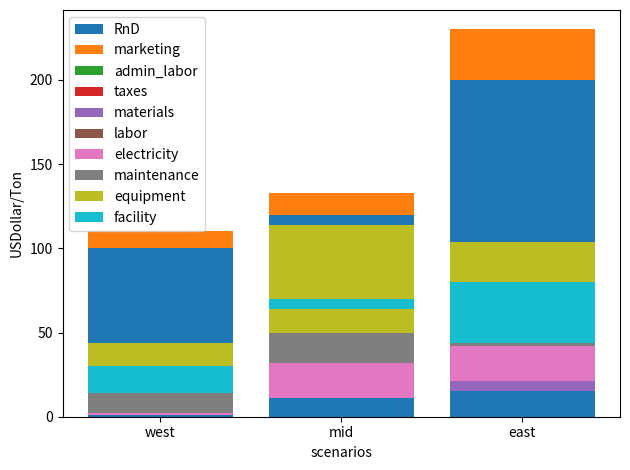
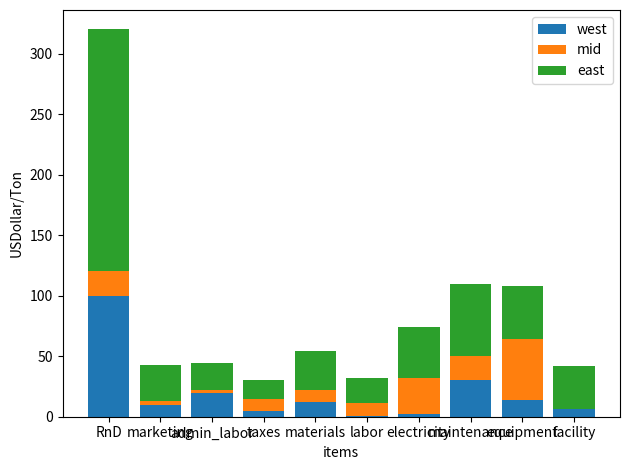

These figures' Python source, in order:
import numpy as np
import matplotlib.pyplot as plt

"""
TEA = Techno-Economic Analysis
TEA is the analysis of technologies, products, or research ideas considering both technical and economic factors.
There are multiple elements to consider for TEA:
1. Scoping:
(1.1) Purpose: road-mapping a technology, comparing products, alternate materials, alternate process ...
(1.2) Audience: researchers, manufacturers, policy makers,...
(1.3) Stage of the object being evaluated: research, development, demonstration, commercialization, mass production

2. Determine Baseline
(2.1) Determine baseline or reference case: survey product in the market, consulting experts in academia/market, literature review
(2.2) If publishing, benchmark the technology or costs without being specific to one company; making it broader.
(2.3) Selecting scenarios: product volumes; manufacturing locations; design parameters; process options;

3. Cost Models:
(3.1)Minimum Sustainable Prices = Overhead Cost + Manufacturing Cost
(3.2)Overhead Cost = research and development + sales_general_administrative 
(3.3)sales_general_administrative = marketing+ administrative labor + most taxes (corporate tax not included)
(3.4)Manufacturing Costs = materials + labor + electricity + maintenance + equipment costs + facilities
(3.5)Operating Margin = Interests Payments + Profit + Corporate Tax Rate
 
"""

def plot_TEA_by_scenarios(TEA_list, scenarios_list, my_xlabel, my_ylabel):
    n = len(TEA_list)

    RD=[]
    market=[]
    admin_labor=[]
    taxes=[]
    materials=[]
    labor=[]
    electricity=[]
    maintenance=[]
    equipment=[]
    facility=[]
    for i in range(n):
        RD.append ( TEA_list[i].research_and_development)
        market.append( TEA_list[i].marketing)
        admin_labor.append( TEA_list[i].administrative_labor)
        taxes.append( TEA_list[i].taxes)
        materials.append( TEA_list[i].materials)
        labor.append(  TEA_list[i].labor)
        electricity.append( TEA_list[i].electricity)
        maintenance.append( TEA_list[i].maintenance)
        equipment.append( TEA_list[i].equipment)
        facility.append( TEA_list[i].facility)

    TEA_arr = np.asarray([RD, market, admin_labor, taxes, materials, labor, electricity, maintenance,
                          equipment, facility])



    fig = plt.figure()
    ax= fig.add_subplot(111)
    for i in range(10):
        if i==0:
            ax.bar(scenarios_list, TEA_arr[0,:])
        else:
            ax.bar( scenarios_list, TEA_arr[i, :], bottom=TEA_arr[i-1,:])

    ax.set_xlabel(my_xlabel)
    ax.set_ylabel(my_ylabel)
    ax.legend(['RnD', 'marketing', 'admin_labor', 'taxes', 'materials' , 'labor' , 'electricity',
               'maintenance', 'equipment', 'facility'])
    plt.tight_layout()
    plt.savefig('TEA_001.png', dpi=600)
    plt.show()
    plt.close(fig)

def plot_TEA_by_items(TEA_list, scenarios_list, my_xlabel, my_ylabel):
    n = len(TEA_list)

    RD=[]
    market=[]
    admin_labor=[]
    taxes=[]
    materials=[]
    labor=[]
    electricity=[]
    maintenance=[]
    equipment=[]
    facility=[]
    for i in range(n):
        RD.append ( TEA_list[i].research_and_development)
        market.append( TEA_list[i].marketing)
        admin_labor.append( TEA_list[i].administrative_labor)
        taxes.append( TEA_list[i].taxes)
        materials.append( TEA_list[i].materials)
        labor.append(  TEA_list[i].labor)
        electricity.append( TEA_list[i].electricity)
        maintenance.append( TEA_list[i].maintenance)
        equipment.append( TEA_list[i].equipment)
        facility.append( TEA_list[i].facility)

    TEA_arr = np.asarray([RD, market, admin_labor, taxes, materials, labor, electricity, maintenance,
                          equipment, facility])
    TEA_arr = np.transpose(TEA_arr)
    print ('TEA shape: ', TEA_arr.shape)
    print (TEA_arr[0,:])


    fig = plt.figure()
    ax= fig.add_subplot(111)
    items = ['RnD', 'marketing', 'admin_labor', 'taxes', 'materials', 'labor', 'electricity',
     'maintenance', 'equipment', 'facility']
    for i in range(3):
        if i==0:
            ax.bar(items, TEA_arr[0,:])
        else:
            ax.bar( items, TEA_arr[i, :], bottom=TEA_arr[i-1,:])

    ax.set_xlabel(my_xlabel)
    ax.set_ylabel(my_ylabel)
    ax.legend( scenarios_list)
    plt.tight_layout()

    plt.savefig('TEA_002.png', dpi=600)
    plt.show()
    plt.close(fig)




class TEA:
    def __init__(self):
        self.note= "This is TEA analysis"
        self.show_operation_margin = False

    def get_RnD(self, research_and_development=0 ):
        self.research_and_development = research_and_development

    def get_SGA(self, marketing=0, administrative_labor=0, taxes=0):
        # taxes here don not include corporate tax
        self.marketing = marketing
        self.administrative_labor = administrative_labor
        self.taxes = taxes
        self.SGA = self.marketing + self.administrative_labor + self.taxes

    def get_overhead(self):
        self.overhead = self.research_and_development + self.SGA

    def get_manufacturing(self, materials=0, labor=0, electricity=0, maintenance=0, equipment=0, facility=0 ):
        self.materials = materials
        self.labor= labor
        self.electricity = electricity
        self.maintenance = maintenance
        self.equipment = equipment
        self.facility = facility

        self.manufacturing = self.materials + self.labor + self.electricity + \
                             self.maintenance+self.equipment + self.facility

    def get_MSP(self):
        # minimum sustainable price
        self.MSP = self.overhead + self.manufacturing

    def get_operation_margin(self, interest_payments=0, profit=0, corporate_tax=0):
        if not self.show_operation_margin:
            self.interest_payments = 0
            self.profit = 0
            self.corporate_tax = 0
        else:
            self.interest_payments = interest_payments
            self.profit = profit
            self.corporate_tax = corporate_tax

        self.operation_margin = self.interest_payments + self.profit + self.corporate_tax


x = TEA()
x.get_RnD(100)
x.get_SGA(10, 20, 5)
x.get_overhead()
x.get_manufacturing( 12, 1, 2, 30, 14, 16)
x.get_MSP()
x.get_operation_margin(0,0,0)


y = TEA()
y.get_RnD(120)
y.get_SGA(13, 22, 15)
y.get_overhead()
y.get_manufacturing( 22, 11, 32, 50, 64, 6)
y.get_MSP()
y.get_operation_margin(0,0,0)

z = TEA()
z.get_RnD(200)
z.get_SGA(30, 22, 15)
z.get_overhead()
z.get_manufacturing( 32, 21, 42, 60, 44, 36)
z.get_MSP()
z.get_operation_margin(0,0,0)

plot_TEA_by_scenarios( [x,y,z], ['west','mid','east'], 'scenarios' ,'USDollar/Ton'  )
plot_TEA_by_items( [x,y,z], ['west','mid','east'], 'items' ,'USDollar/Ton'  )
